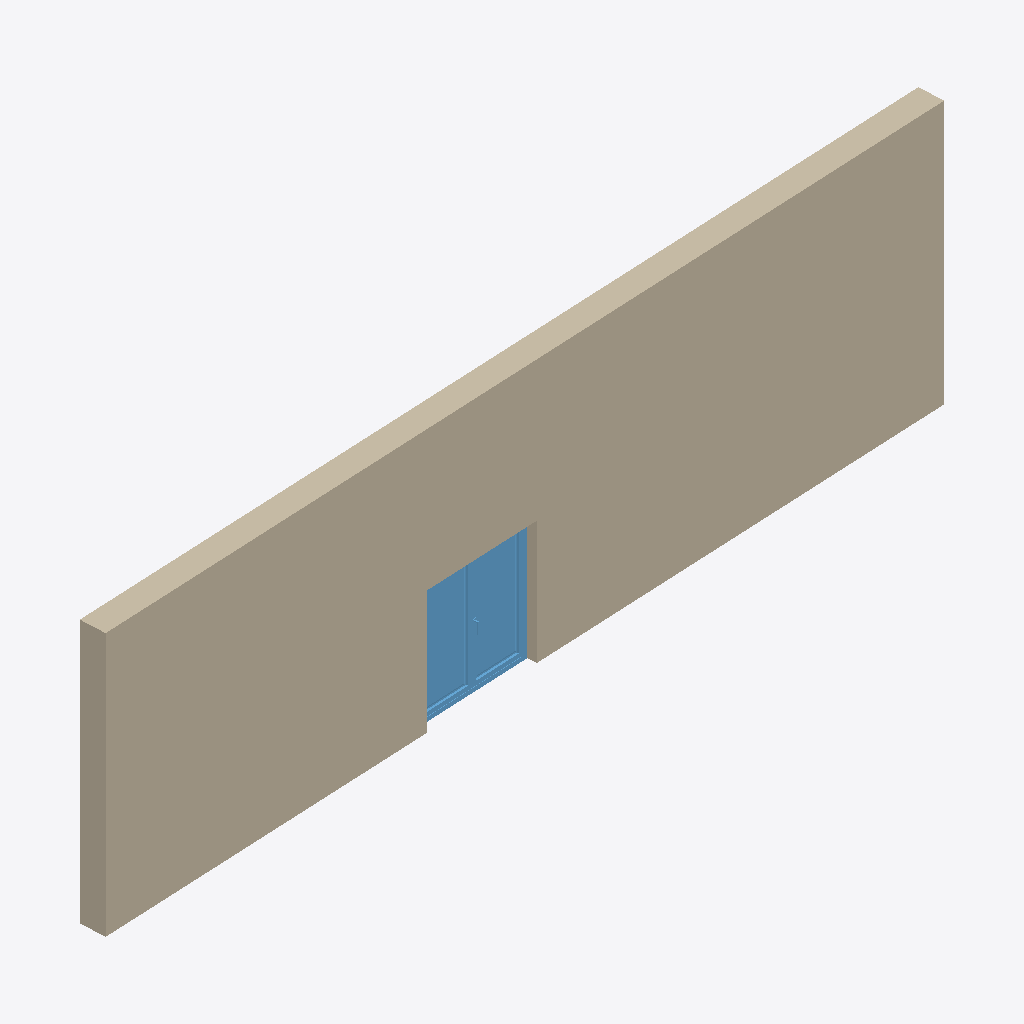
Isometric view of an IFC building model (IFC-SPF (STEP), schema IFC4, length unit metre), seen from the south-west, elements coloured by IFC class: 1 wall (beige), 1 window (light blue).
Extent 10.7 m × 0.8 m × 3.2 m (x, y, z). Storeys (4): 3lc8ZLycF at -1.50 m; YroQA2K3e at -0.50 m; ddMPWhJr at 0.00 m; zBBauFe2i at 3.20 m. Elements (2): 1 IfcWallStandardCase, 1 IfcWindow.

HEADER;
FILE_DESCRIPTION(('ViewDefinition[ReferenceView_V1.2]'),'2;1');
FILE_NAME('pass-bbx001-correct_bbox_representation.ifc','2022-09-16T10:35:07',('Evandro Alfieri'),('buildingSMART Int.'),'MyToolboxName Version 1.0','Acme Inc. - TNT BIM 2025 - 25.1.0.0','none');
FILE_SCHEMA(('IFC4'));
ENDSEC;
DATA;
#7=IFCPROJECT('0sPVYZ6W50IgvZvKUcnIDH',#1,'J82Cw3CF','JO2nuOplxQ',$,$,$,(#19),#11);
#253=IFCSITE('2wovVXpgj1cRsZ_0dvJtaZ',#1,'XQpDvAqILs','hqXsVJ7zhR',$,#254,$,$,.ELEMENT.,(0,0,0,0),(0,0,0,0),0.0,$,$);
#258=IFCBUILDING('1q4MsgfUf4Metm2lRt$BR5',#1,'lHnHpG','HSiRpWoxS',$,#259,$,$,.ELEMENT.,$,$,#674);
#263=IFCBUILDINGSTOREY('0bBdAVTgr2rAo1IEd_kcfo',#1,'3lc8ZLycF','NcCLTN',$,#267,$,$,.ELEMENT.,-1.5);
#272=IFCBUILDINGSTOREY('1CtY$SxH91C8cn1Rro48HX',#1,'YroQA2K3e','xG8GnsQu',$,#276,$,$,.ELEMENT.,-0.5);
#281=IFCBUILDINGSTOREY('0xuqbikJfFxhmSCs$dJm45',#1,'ddMPWhJr','kQw4bsL',$,#285,$,$,.ELEMENT.,0.0);
#664=IFCBUILDINGSTOREY('0QJSA0NpzBufFwTlz3Iy5_',#1,'zBBauFe2i','qD6PhSO49n',$,#668,$,$,.ELEMENT.,3.2);
#289=IFCWALLSTANDARDCASE('338D45yJP6EQHiss4ZzJDE',#1,'YNaq9cA9','LPoqMe',$,#367,#372,$,$);
#455=IFCWINDOW('0qQpKzfkjEPBhVR0ivyCfU',#1,'wHFJvF','PDARSt',$,#631,#636,$,1.5,1.4,$,$,$);
ENDSEC;
